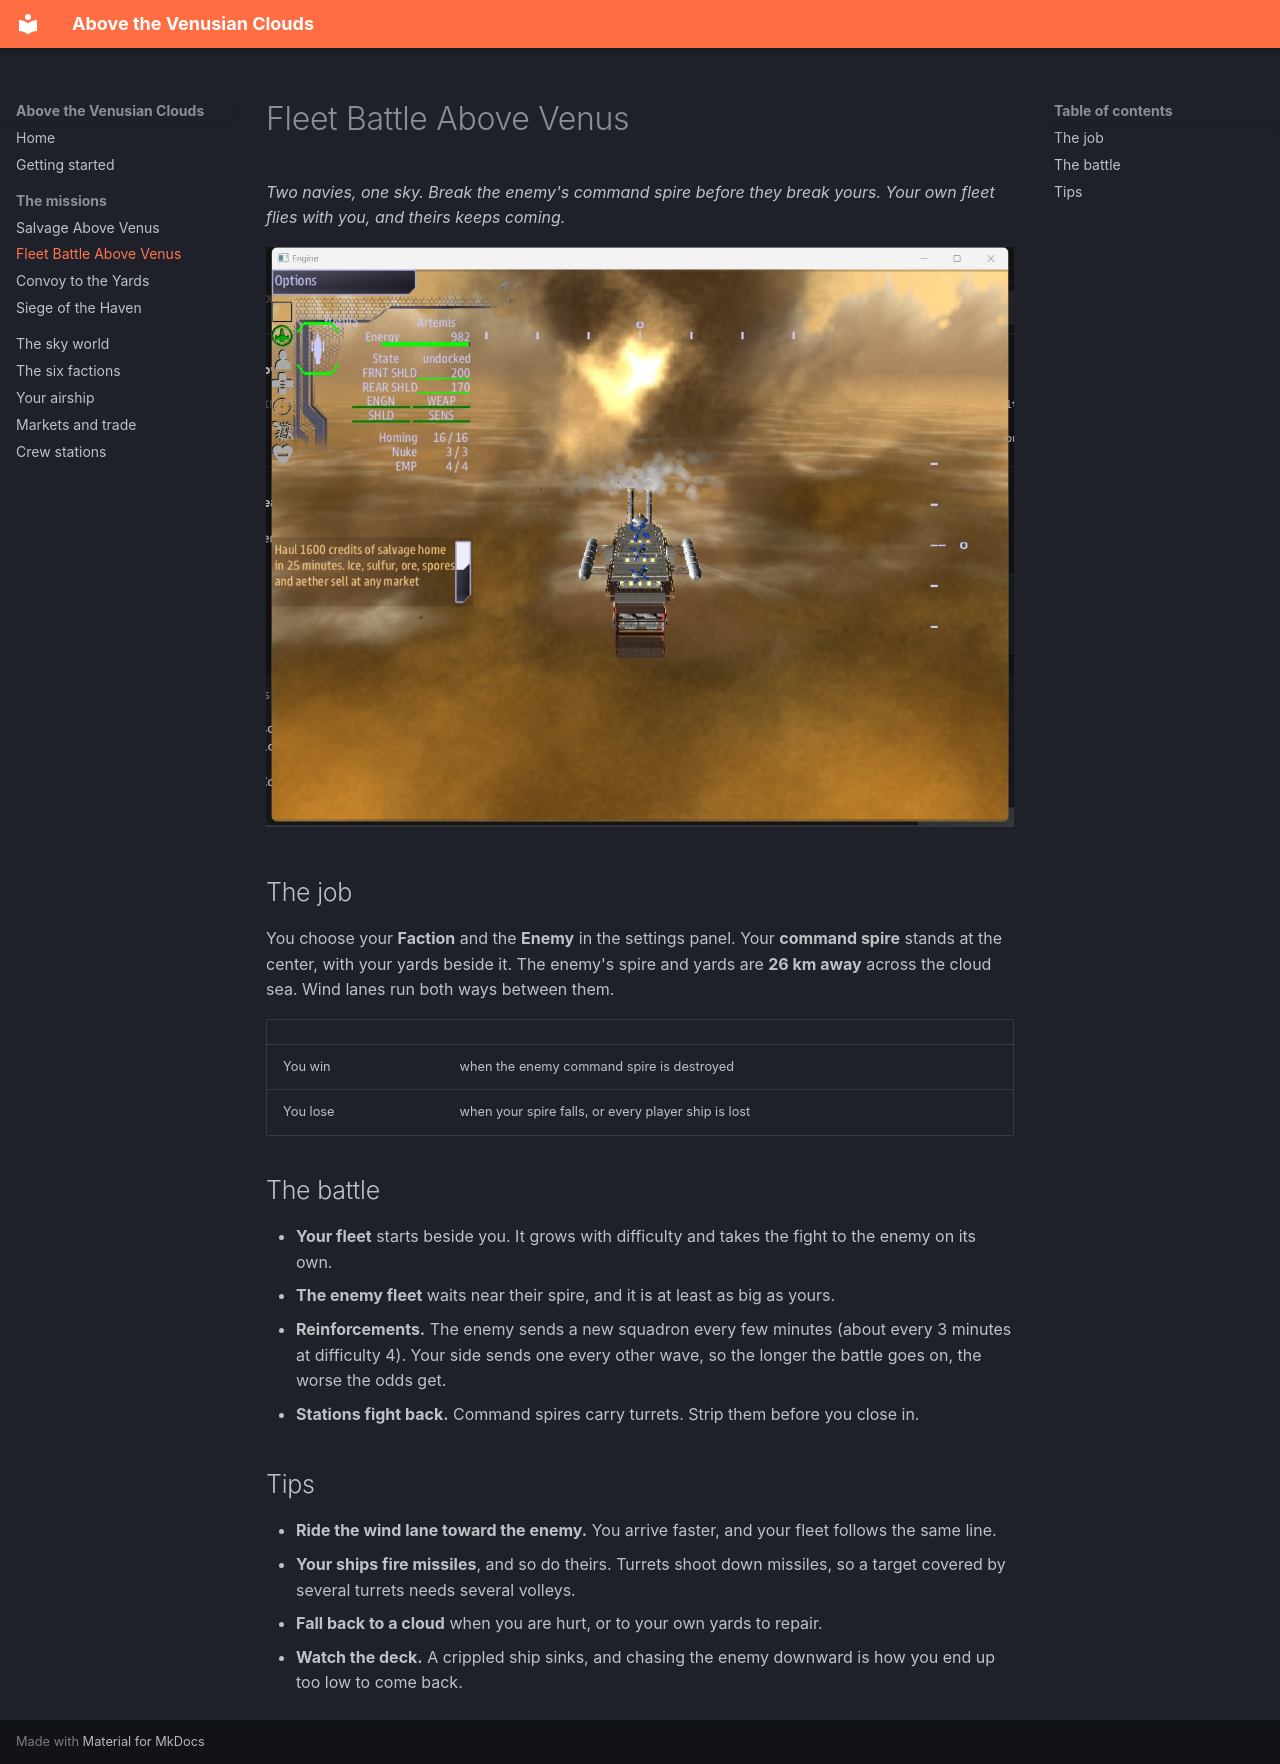

repository: dougreichard/VenusSalvage · page: maps/battle/index.html · generator: mkdocs

# Fleet Battle Above Venus

*Two navies, one sky. Break the enemy's command spire before they break yours. Your own
fleet flies with you, and theirs keeps coming.*

![A storm cell over the lanes](../img/chase_storm.jpg)

## The job

You choose your **Faction** and the **Enemy** in the settings panel. Your **command
spire** stands at the center, with your yards beside it. The enemy's spire and yards are
**26 km away** across the cloud sea. Wind lanes run both ways between them.

| | |
|---|---|
| You win | when the enemy command spire is destroyed |
| You lose | when your spire falls, or every player ship is lost |

## The battle

- **Your fleet** starts beside you. It grows with difficulty and takes the fight to the
  enemy on its own.
- **The enemy fleet** waits near their spire, and it is at least as big as yours.
- **Reinforcements.** The enemy sends a new squadron every few minutes (about every 3
  minutes at difficulty 4). Your side sends one every other wave, so the longer the
  battle goes on, the worse the odds get.
- **Stations fight back.** Command spires carry turrets. Strip them before you close in.

## Tips

- **Ride the wind lane toward the enemy.** You arrive faster, and your fleet follows the
  same line.
- **Your ships fire missiles**, and so do theirs. Turrets shoot down missiles, so a
  target covered by several turrets needs several volleys.
- **Fall back to a cloud** when you are hurt, or to your own yards to repair.
- **Watch the deck.** A crippled ship sinks, and chasing the enemy downward is how you
  end up too low to come back.
